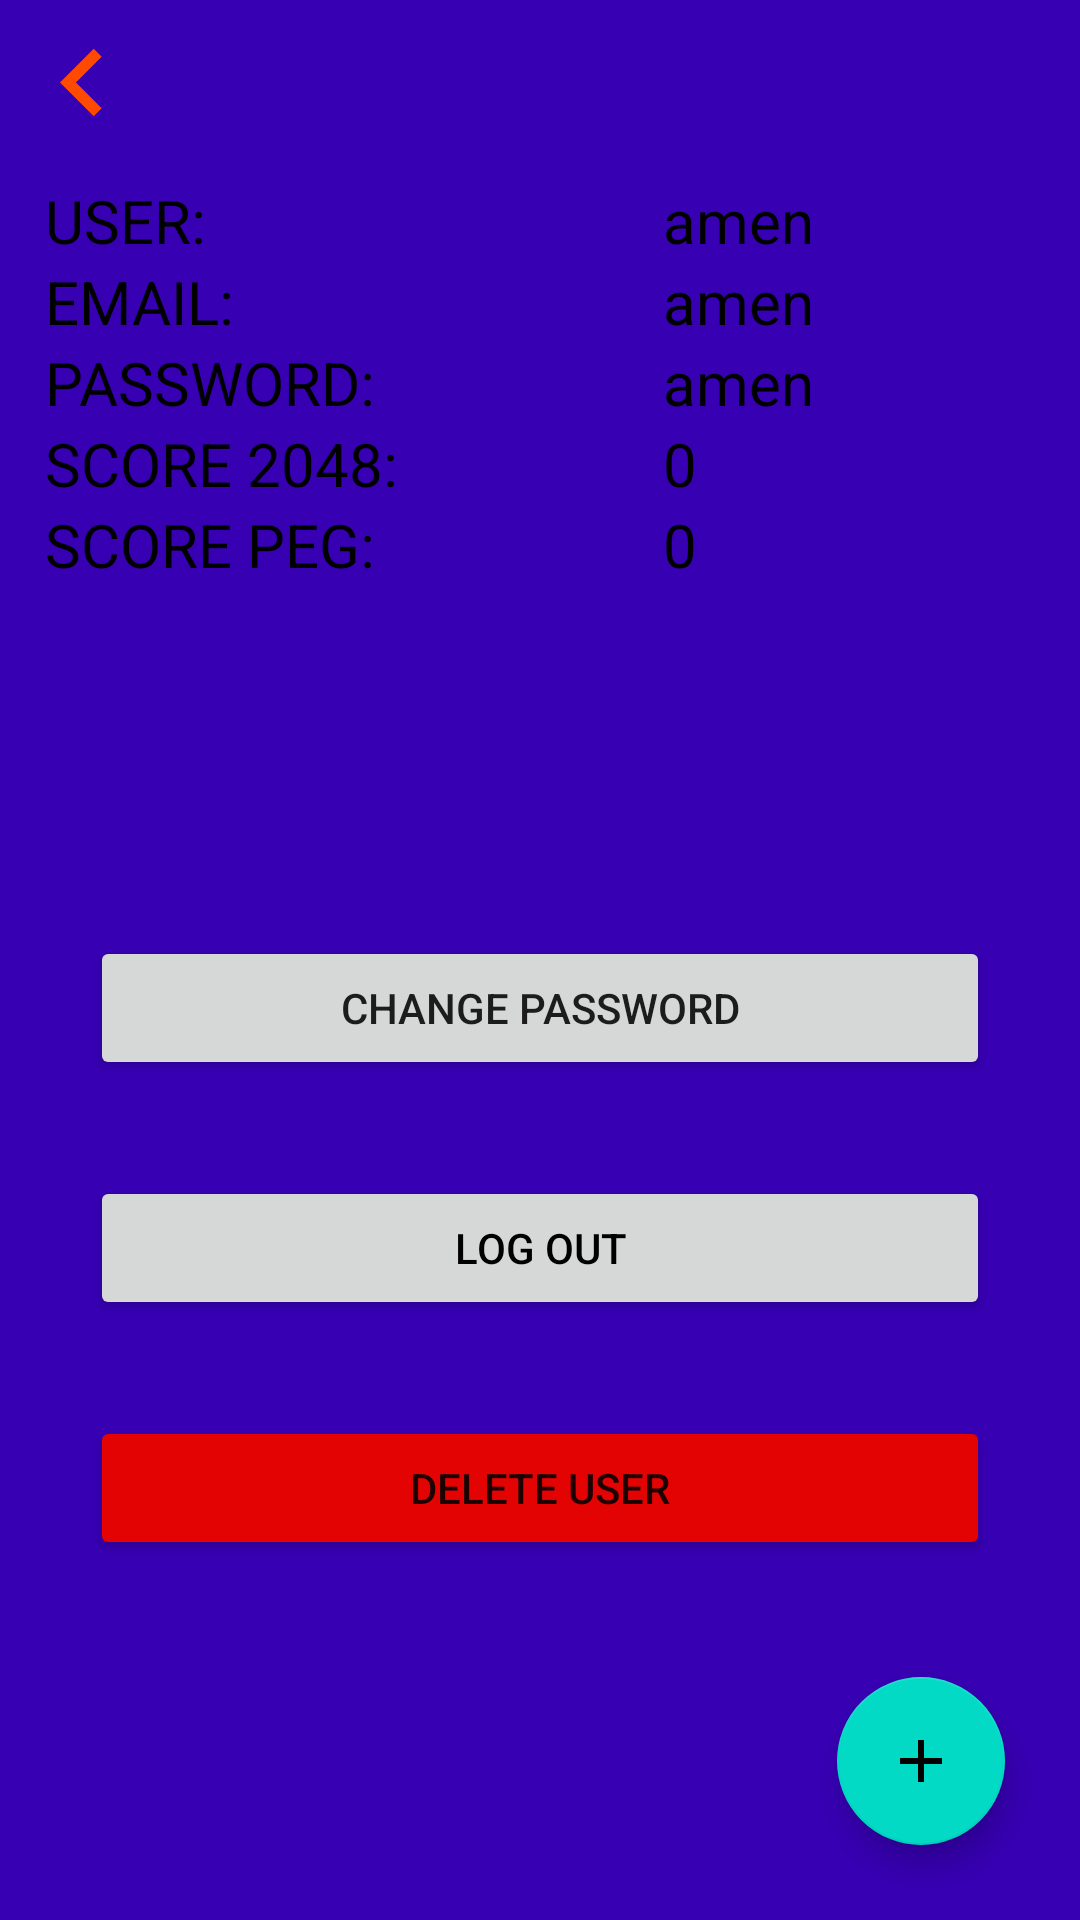

Here is an Android app screen rendered from its layout file. Give the layout XML and the strings, colors and styles it references.
<!-- AndroidManifest.xml: application theme Theme.GameCenter -->
<!-- res/layout/activity_settings.xml -->
<?xml version="1.0" encoding="utf-8"?>
<RelativeLayout xmlns:android="http://schemas.android.com/apk/res/android"
    xmlns:app="http://schemas.android.com/apk/res-auto"
    xmlns:tools="http://schemas.android.com/tools"
    android:layout_width="match_parent"
    android:layout_height="match_parent"
    android:background="@color/purple_700"
    tools:context=".SettingsActivity">

    <ImageView
        android:id="@+id/back"
        android:layout_width="45dp"
        android:layout_height="45dp"
        android:layout_marginLeft="5dp"
        android:layout_marginTop="5dp"
        android:onClick="goToMenu"
        android:src="@drawable/ic_baseline_keyboard_arrow_left_24" />


    <LinearLayout
        android:layout_width="match_parent"
        android:layout_height="wrap_content"
        android:orientation="horizontal">

        <LinearLayout
            android:layout_width="wrap_content"
            android:layout_height="wrap_content"
            android:layout_marginLeft="15dp"
            android:layout_marginTop="60dp"
            android:layout_weight="1"
            android:orientation="vertical">

            <TextView
                android:id="@+id/text1"
                android:layout_width="wrap_content"
                android:layout_height="wrap_content"
                android:text="USER:"
                android:textColor="@color/black"
                android:textSize="20sp" />

            <TextView
                android:id="@+id/text2"
                android:layout_width="wrap_content"
                android:layout_height="wrap_content"
                android:layout_below="@id/text1"
                android:text="EMAIL:"
                android:textColor="@color/black"
                android:textSize="20sp" />

            <TextView
                android:id="@+id/text3"
                android:layout_width="wrap_content"
                android:layout_height="wrap_content"
                android:layout_below="@id/text2"
                android:text="PASSWORD:"
                android:textColor="@color/black"
                android:textSize="20sp" />

            <TextView
                android:id="@+id/text4"
                android:layout_width="wrap_content"
                android:layout_height="wrap_content"
                android:layout_below="@id/text3"
                android:text="SCORE 2048:"
                android:textColor="@color/black"
                android:textSize="20sp" />


            <TextView
                android:id="@+id/text5"
                android:layout_width="wrap_content"
                android:layout_height="wrap_content"
                android:layout_below="@id/text4"
                android:text="SCORE PEG:"
                android:textColor="@color/black"
                android:textSize="20sp" />

        </LinearLayout>

        <LinearLayout
            android:layout_width="wrap_content"
            android:layout_height="wrap_content"
            android:layout_marginTop="60dp"
            android:layout_weight="1"
            android:orientation="vertical">

            <TextView
                android:id="@+id/user"
                android:layout_width="wrap_content"
                android:layout_height="wrap_content"
                android:layout_toRightOf="@id/text1"
                android:text="amen"
                android:textColor="@color/black"
                android:textSize="20sp" />

            <TextView
                android:id="@+id/email"
                android:layout_width="wrap_content"
                android:layout_height="wrap_content"
                android:layout_below="@id/user"
                android:textColor="@color/black"
                android:layout_toRightOf="@id/text2"
                android:text="amen"
                android:textSize="20sp" />

            <TextView
                android:id="@+id/password"
                android:layout_width="wrap_content"
                android:layout_height="wrap_content"
                android:layout_below="@id/email"
                android:layout_toRightOf="@id/text3"
                android:textColor="@color/black"
                android:text="amen"
                android:textSize="20sp" />

            <TextView
                android:id="@+id/score2048"
                android:layout_width="wrap_content"
                android:layout_height="wrap_content"
                android:layout_below="@id/password"
                android:layout_toRightOf="@id/text4"
                android:text="0"
                android:textColor="@color/black"
                android:textSize="20sp" />

            <TextView
                android:id="@+id/scorePEG"
                android:layout_width="wrap_content"
                android:layout_height="wrap_content"
                android:layout_below="@id/score2048"
                android:layout_toRightOf="@id/text5"
                android:text="0"
                android:textColor="@color/black"
                android:textSize="20sp" />

        </LinearLayout>

    </LinearLayout>

    <Button
        android:id="@+id/changePass"
        android:layout_width="300dp"
        android:layout_height="wrap_content"
        android:layout_alignParentBottom="true"
        android:layout_centerHorizontal="true"
        android:layout_marginBottom="280dp"
        android:onClick="changePass"
        android:text="change password" />

    <Button
        android:id="@+id/gotoLogin"
        android:layout_width="300dp"
        android:layout_height="wrap_content"
        android:layout_alignParentBottom="true"
        android:layout_centerHorizontal="true"
        android:layout_marginBottom="200dp"
        android:onClick="goToLogin"
        android:text="LOG OUT"
        android:textColor="@color/black" />

    <Button
        android:id="@+id/deleteUser"
        android:layout_width="300dp"
        android:layout_height="wrap_content"
        android:layout_alignParentBottom="true"
        android:layout_centerHorizontal="true"
        android:layout_marginBottom="120dp"
        android:onClick="deleteUser"
        android:text="DELETE USER"
        android:backgroundTint="@color/red"/>

    <com.google.android.material.floatingactionbutton.FloatingActionButton
        android:id="@+id/fab"
        android:layout_width="wrap_content"
        android:layout_height="wrap_content"
        android:layout_alignParentRight="true"
        android:layout_alignParentBottom="true"
        android:layout_gravity="bottom|end"
        android:layout_marginRight="25dp"
        android:layout_marginBottom="25dp"
        android:clickable="true"
        android:onClick="goToSignUp"
        android:src="@drawable/ic_baseline_add_24" />


</RelativeLayout>
<!-- resources referenced by this layout -->
<resources>
  <color name="black">#FF000000</color>
  <color name="purple_700">#FF3700B3</color>
  <color name="red">#e40303</color>
  <!-- drawable ic_baseline_add_24 (drawable) -->
  <vector android:height="30dp" android:tint="#FF4A00"
      android:viewportHeight="24" android:viewportWidth="24"
      android:width="30dp" xmlns:android="http://schemas.android.com/apk/res/android">
      <path android:fillColor="@android:color/white" android:pathData="M19,13h-6v6h-2v-6H5v-2h6V5h2v6h6v2z"/>
  </vector>
  <!-- drawable ic_baseline_keyboard_arrow_left_24 (drawable) -->
  <vector android:autoMirrored="true" android:height="30dp"
      android:tint="#FF4A00" android:viewportHeight="24"
      android:viewportWidth="24" android:width="30dp" xmlns:android="http://schemas.android.com/apk/res/android">
      <path android:fillColor="@android:color/white" android:pathData="M15.41,16.59L10.83,12l4.58,-4.59L14,6l-6,6 6,6 1.41,-1.41z"/>
  </vector>
  <style name="Theme.GameCenter" parent="Theme.MaterialComponents.DayNight.DarkActionBar">
          
          <item name="colorPrimary">@color/purple_500</item>
          <item name="colorPrimaryVariant">@color/purple_700</item>
          <item name="colorOnPrimary">@color/white</item>
          
          <item name="colorSecondary">@color/teal_200</item>
          <item name="colorSecondaryVariant">@color/teal_700</item>
          <item name="colorOnSecondary">@color/black</item>
          
          <item name="android:statusBarColor" tools:targetApi="l">?attr/colorPrimaryVariant</item>
          
      </style>
  <color name="purple_500">#FF6200EE</color>
  <color name="white">#FFFFFFFF</color>
  <color name="teal_200">#FF03DAC5</color>
  <color name="teal_700">#FF018786</color>
</resources>
